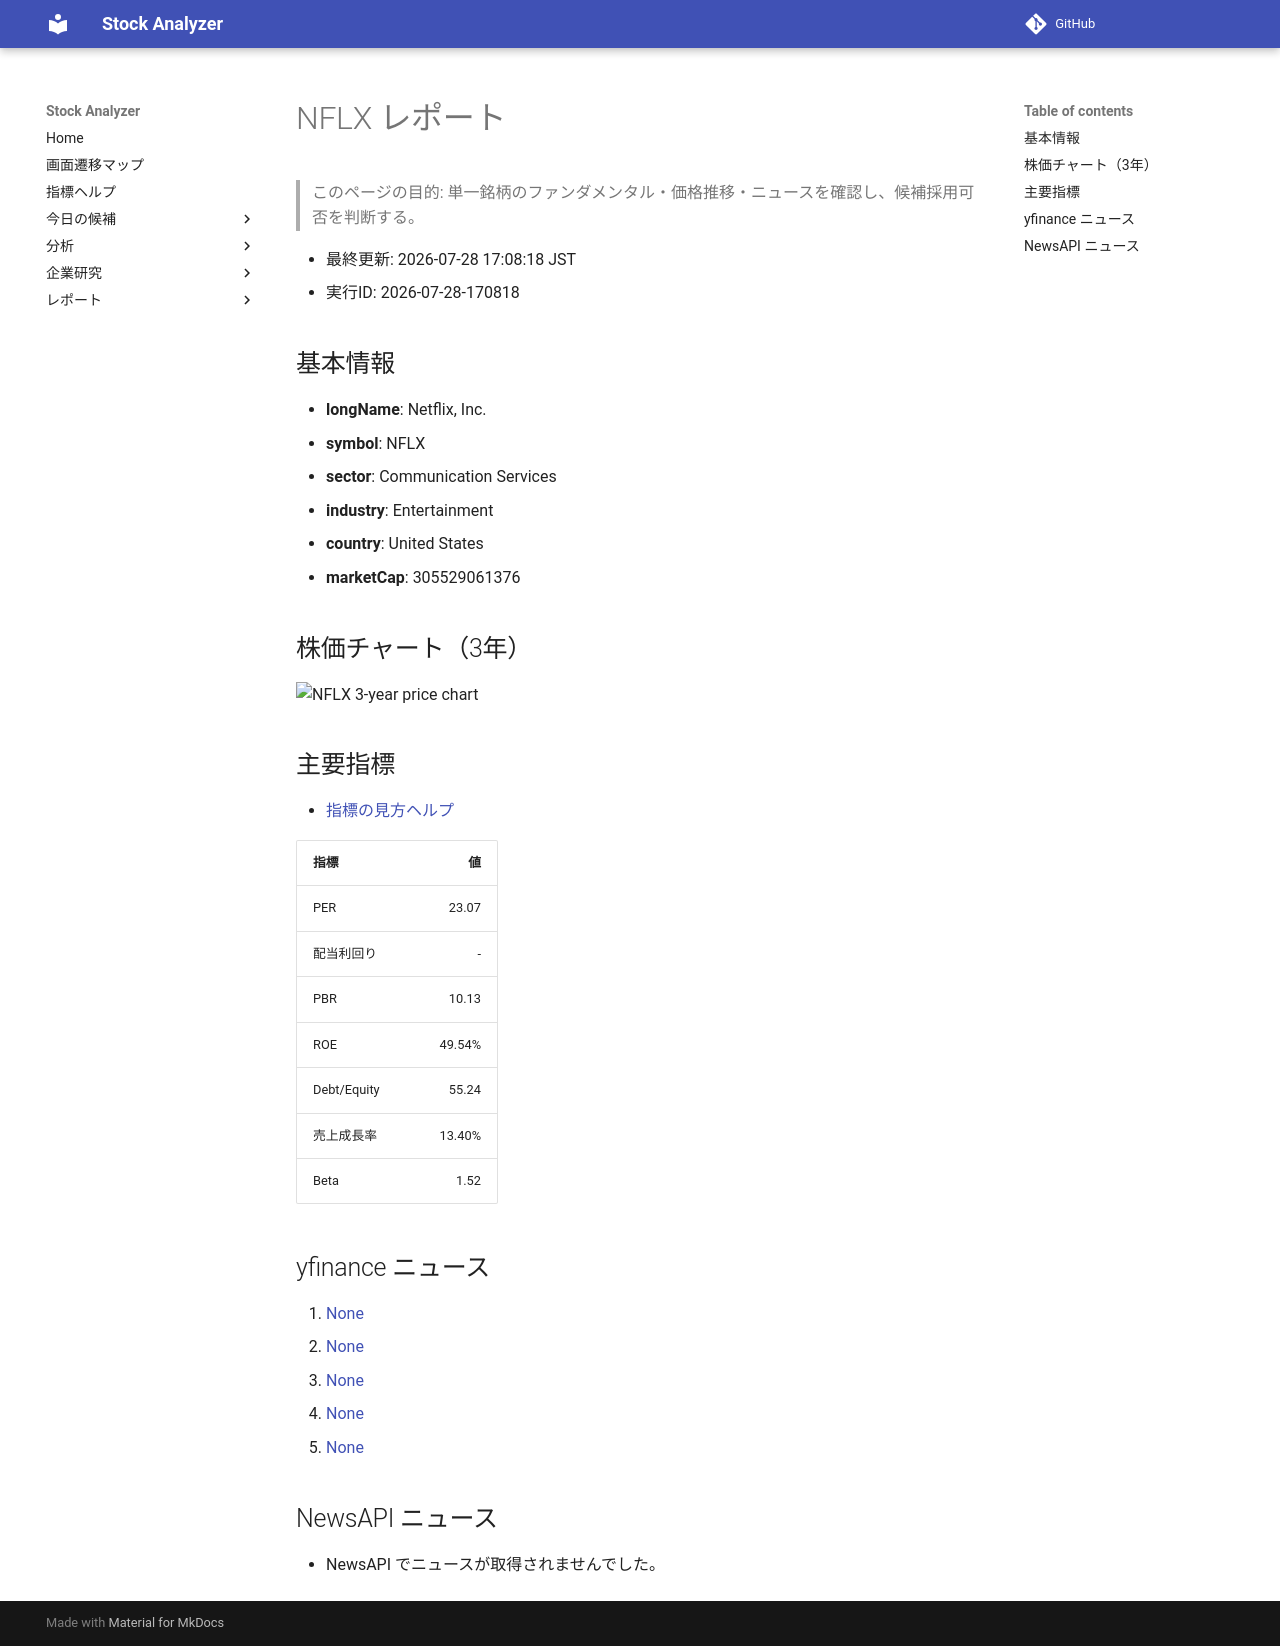

repository: Yumi-note/Making-APP · page: reports/2026-07-28/170818/NFLX/index.html · generator: mkdocs

# NFLX レポート

> このページの目的: 単一銘柄のファンダメンタル・価格推移・ニュースを確認し、候補採用可否を判断する。

- 最終更新: 2026-07-28 17:08:18 JST
- 実行ID: 2026-07-28-170818

## 基本情報

- **longName**: Netflix, Inc.
- **symbol**: NFLX
- **sector**: Communication Services
- **industry**: Entertainment
- **country**: United States
- **marketCap**: 305529061376

## 株価チャート（3年）

![NFLX 3-year price chart](NFLX_3y.png)

## 主要指標

- [指標の見方ヘルプ](../../../../indicators.md)

| 指標 | 値 |
|---|---:|
| PER | 23.07 |
| 配当利回り | - |
| PBR | 10.13 |
| ROE | 49.54% |
| Debt/Equity | 55.24 |
| 売上成長率 | 13.40% |
| Beta | 1.52 |

## yfinance ニュース

1. [None](None)
2. [None](None)
3. [None](None)
4. [None](None)
5. [None](None)

## NewsAPI ニュース

- NewsAPI でニュースが取得されませんでした。
